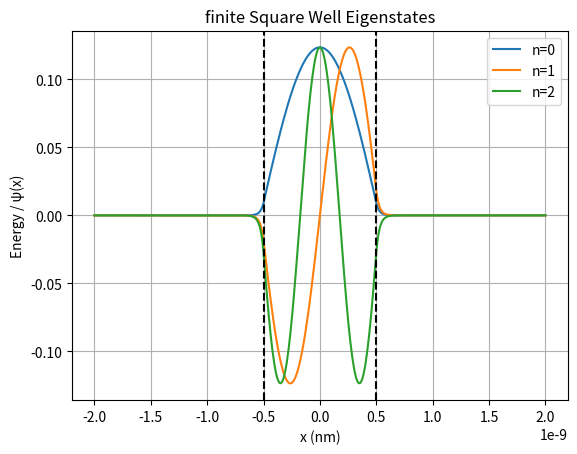

Generate this figure with matplotlib:
import numpy as np
import matplotlib.pyplot as plt

hbar = 1.05457e-34
m = 9.109e-31
L = 2e-9        # half-domain length
N = 500         # number of grid points
a = 1e-9        # finite well width
V0 = 50 * 1.602e-19   # well depth (50 eV in Joules)

# Grid
x = np.linspace(-L, L, N)
dx = x[1] - x[0]

# Kinetic prefactor
coeff = -(hbar**2) / (2*m*dx**2)

H = np.zeros((N,N))

for i in range(N):
    if abs(x[i]) < a/2:
        V_i = -V0
    else:
        V_i = 0
    H[i,i] = -2*coeff + V_i
    if i > 0:
        H[i,i-1] = coeff
    if i < N-1:
        H[i, i+1] = coeff

eigen_value, eigen_vector = np.linalg.eigh(H)

plt.figure()
for i in range(3):
    psi = eigen_vector[:,i]
    plt.plot(x,psi, label=f"n={i}")

plt.axvline(-a/2, color="k", linestyle="--")
plt.axvline(a/2, color="k", linestyle="--")
plt.xlabel("x (nm)")
plt.ylabel("Energy / ψ(x)")
plt.title("finite Square Well Eigenstates")
plt.legend()
plt.grid(True)
plt.show()